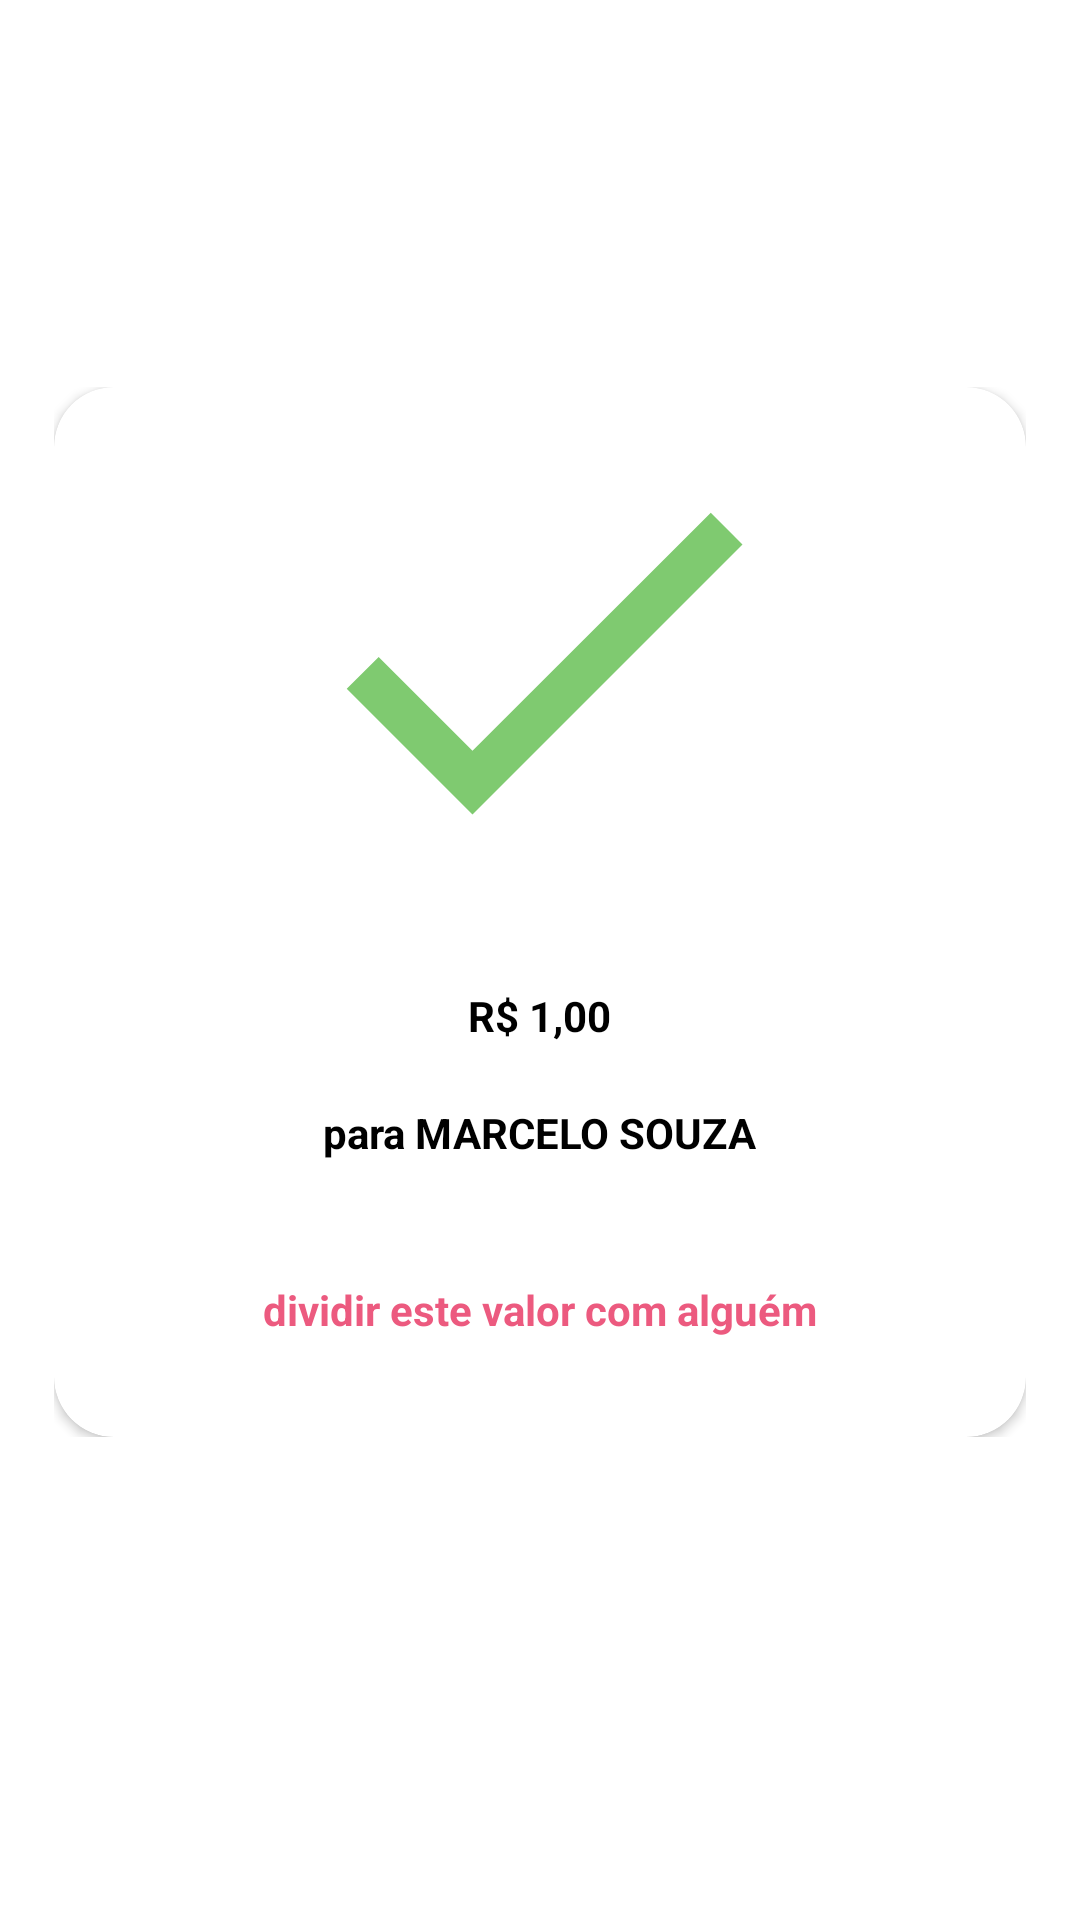

This screen was rendered from an Android layout file. Write that file and the resources it references.
<!-- AndroidManifest.xml: application theme Theme.PaymentIti -->
<!-- res/layout/activity_payment.xml -->
<?xml version="1.0" encoding="utf-8"?>
<ScrollView xmlns:android="http://schemas.android.com/apk/res/android"
    xmlns:app="http://schemas.android.com/apk/res-auto"
    xmlns:tools="http://schemas.android.com/tools"
    android:layout_width="match_parent"
    android:layout_height="match_parent"
    android:fillViewport="true">

    <androidx.constraintlayout.widget.ConstraintLayout
        android:layout_width="match_parent"
        android:layout_height="wrap_content"
        tools:context=".ui.payment.PaymentActivity">

        <include
            android:id="@+id/include_header_payment"
            layout="@layout/header_payment"
            app:layout_constraintEnd_toEndOf="parent"
            app:layout_constraintStart_toStartOf="parent"
            app:layout_constraintTop_toTopOf="parent" />

        <include
            android:id="@+id/include_card_payment"
            layout="@layout/card_view_payment"
            android:layout_width="0dp"
            android:layout_height="wrap_content"
            android:layout_marginStart="8dp"
            android:layout_marginTop="24dp"
            android:layout_marginEnd="8dp"
            android:layout_marginBottom="24dp"
            app:layout_constraintBottom_toTopOf="@+id/btnShowProvePayment"
            app:layout_constraintEnd_toEndOf="parent"
            app:layout_constraintStart_toStartOf="parent"
            app:layout_constraintTop_toBottomOf="@+id/include_header_payment" />

        <androidx.appcompat.widget.AppCompatButton
            android:id="@+id/btnShowProvePayment"
            android:layout_width="match_parent"
            android:layout_height="wrap_content"
            android:layout_marginStart="24dp"
            android:layout_marginEnd="24dp"
            android:layout_marginBottom="16dp"
            android:background="@drawable/border_button"
            android:padding="@dimen/padding_button_16"
            android:text="@string/title_button_payment"
            android:textAllCaps="false"
            android:textColor="@color/white"
            app:layout_constraintBottom_toBottomOf="parent"
            app:layout_constraintEnd_toEndOf="parent"
            app:layout_constraintStart_toStartOf="parent" />

    </androidx.constraintlayout.widget.ConstraintLayout>
</ScrollView>
<!-- res/layout/header_payment.xml (included above) -->
<?xml version="1.0" encoding="utf-8"?>
<androidx.constraintlayout.widget.ConstraintLayout xmlns:android="http://schemas.android.com/apk/res/android"
    xmlns:app="http://schemas.android.com/apk/res-auto"
    android:layout_width="match_parent"
    android:layout_height="wrap_content">

    <TextView
        android:id="@+id/titleActivityPayment"
        android:layout_width="0dp"
        android:layout_height="wrap_content"
        android:layout_marginStart="8dp"
        android:layout_marginTop="16dp"
        android:layout_marginEnd="8dp"
        android:text="@string/title_activity_payment"
        android:textAlignment="center"
        android:textColor="@color/white"
        app:layout_constraintEnd_toStartOf="@+id/imageClosePayment"
        app:layout_constraintHorizontal_bias="1.0"
        app:layout_constraintHorizontal_chainStyle="spread"
        app:layout_constraintStart_toStartOf="parent"
        app:layout_constraintTop_toTopOf="parent" />

    <ImageButton
        android:id="@+id/imageClosePayment"
        android:layout_width="wrap_content"
        android:layout_height="wrap_content"
        android:layout_marginTop="16dp"
        android:layout_marginEnd="16dp"
        android:background="@color/transparent"
        android:contentDescription="@string/description_button_close_main"
        android:src="@drawable/ic_close_24"
        app:layout_constraintEnd_toEndOf="parent"
        app:layout_constraintHorizontal_bias="0.5"
        app:layout_constraintStart_toEndOf="@+id/titleActivityPayment"
        app:layout_constraintTop_toTopOf="parent">

    </ImageButton>

</androidx.constraintlayout.widget.ConstraintLayout>
<!-- res/layout/card_view_payment.xml (included above) -->
<?xml version="1.0" encoding="utf-8"?>
<LinearLayout xmlns:android="http://schemas.android.com/apk/res/android"
    xmlns:app="http://schemas.android.com/apk/res-auto"
    xmlns:tools="http://schemas.android.com/tools"
    android:layout_width="match_parent"
    android:layout_height="wrap_content"
    android:gravity="center"
    android:orientation="vertical"
    android:padding="@dimen/padding10">

    <androidx.cardview.widget.CardView
        android:id="@+id/card_dados"
        android:layout_width="match_parent"
        android:layout_height="@dimen/height_card_view_350"
        android:layout_gravity="center"
        app:cardBackgroundColor="@color/white"
        app:cardCornerRadius="@dimen/corner_radius_card_view_20">

        <LinearLayout
            android:id="@+id/layoutItensCardView"
            android:layout_width="match_parent"
            android:layout_height="wrap_content"
            android:orientation="vertical">

            <ImageView
                android:id="@+id/imageCheck"
                android:layout_width="wrap_content"
                android:layout_height="wrap_content"
                android:layout_gravity="center"
                android:layout_marginBottom="@dimen/margin_bottom_20"
                android:importantForAccessibility="no"
                app:srcCompat="@drawable/ic_check_180"
                tools:ignore="ImageContrastCheck" />

            <TextView
                android:id="@+id/textViewValue"
                android:layout_width="wrap_content"
                android:layout_height="wrap_content"
                android:layout_gravity="center"
                android:layout_marginBottom="@dimen/margin_bottom_20"
                android:text="@string/value"
                android:textColor="@color/black"
                android:textStyle="bold"/>

            <TextView
                android:id="@+id/textViewName"
                android:layout_width="wrap_content"
                android:layout_height="wrap_content"
                android:layout_gravity="center"
                android:layout_marginBottom="@dimen/margin_bottom_20"
                android:text="@string/name_people"
                android:textColor="@color/black"
                android:textStyle="bold"/>

            <TextView
                android:id="@+id/textViewShare"
                android:layout_width="wrap_content"
                android:layout_height="wrap_content"
                android:layout_gravity="center"
                android:layout_marginBottom="@dimen/margin_bottom_20"
                android:layout_marginTop="@dimen/margin_top_20"
                android:text="@string/text_share"
                android:textColor="@color/text_share"
                android:textStyle="bold"/>

        </LinearLayout>

    </androidx.cardview.widget.CardView>

</LinearLayout>
<!-- resources referenced by this layout -->
<resources>
  <color name="black">#FF000000</color>
  <color name="text_share">#EC5A7F</color>
  <color name="transparent">#00FFFFFF</color>
  <color name="white">#FFFFFFFF</color>
  <dimen name="corner_radius_card_view_20">20dp</dimen>
  <dimen name="height_card_view_350">350dp</dimen>
  <dimen name="margin_bottom_20">20dp</dimen>
  <dimen name="margin_top_20">20dp</dimen>
  <dimen name="padding10">10dp</dimen>
  <dimen name="padding_button_16">16dp</dimen>
  <!-- drawable border_button (drawable) -->
  <?xml version="1.0" encoding="utf-8"?>
  <shape xmlns:android="http://schemas.android.com/apk/res/android"
      android:shape="rectangle">
  
      <solid android:color="@color/transparent"/>
  
      <corners android:radius="120dp"/>
  
      <stroke
          android:width="2dp"
          android:color="@color/white"/>
  </shape>
  <!-- drawable ic_check_180 (drawable) -->
  <vector android:height="180dp" android:tint="#7FCA70"
      android:viewportHeight="24" android:viewportWidth="24"
      android:width="180dp" xmlns:android="http://schemas.android.com/apk/res/android">
      <path android:fillColor="@android:color/white" android:pathData="M9,16.17L4.83,12l-1.42,1.41L9,19 21,7l-1.41,-1.41z"/>
  </vector>
  <string name="description_button_close_main">Image Button that closes the application</string>
  <string name="name_people">para <b>MARCELO SOUZA</b></string>
  <string name="text_share">dividir este valor com alguém</string>
  <string name="title_activity_payment">pagamento feito</string>
  <string name="title_button_payment">ver comprovante</string>
  <string name="value">R$ 1,00</string>
  <style name="Theme.PaymentIti" parent="Theme.MaterialComponents.DayNight.DarkActionBar">
          
          <item name="colorPrimary">@color/purple_500</item>
          <item name="colorPrimaryVariant">@color/purple_700</item>
          <item name="colorOnPrimary">@color/white</item>
          
          <item name="colorSecondary">@color/teal_200</item>
          <item name="colorSecondaryVariant">@color/teal_700</item>
          <item name="colorOnSecondary">@color/black</item>
          
          <item name="android:statusBarColor" tools:targetApi="l">?attr/colorPrimaryVariant</item>
          
      </style>
  <color name="purple_500">#FF6200EE</color>
  <color name="purple_700">#FF3700B3</color>
  <color name="teal_200">#FF03DAC5</color>
  <color name="teal_700">#FF018786</color>
</resources>
